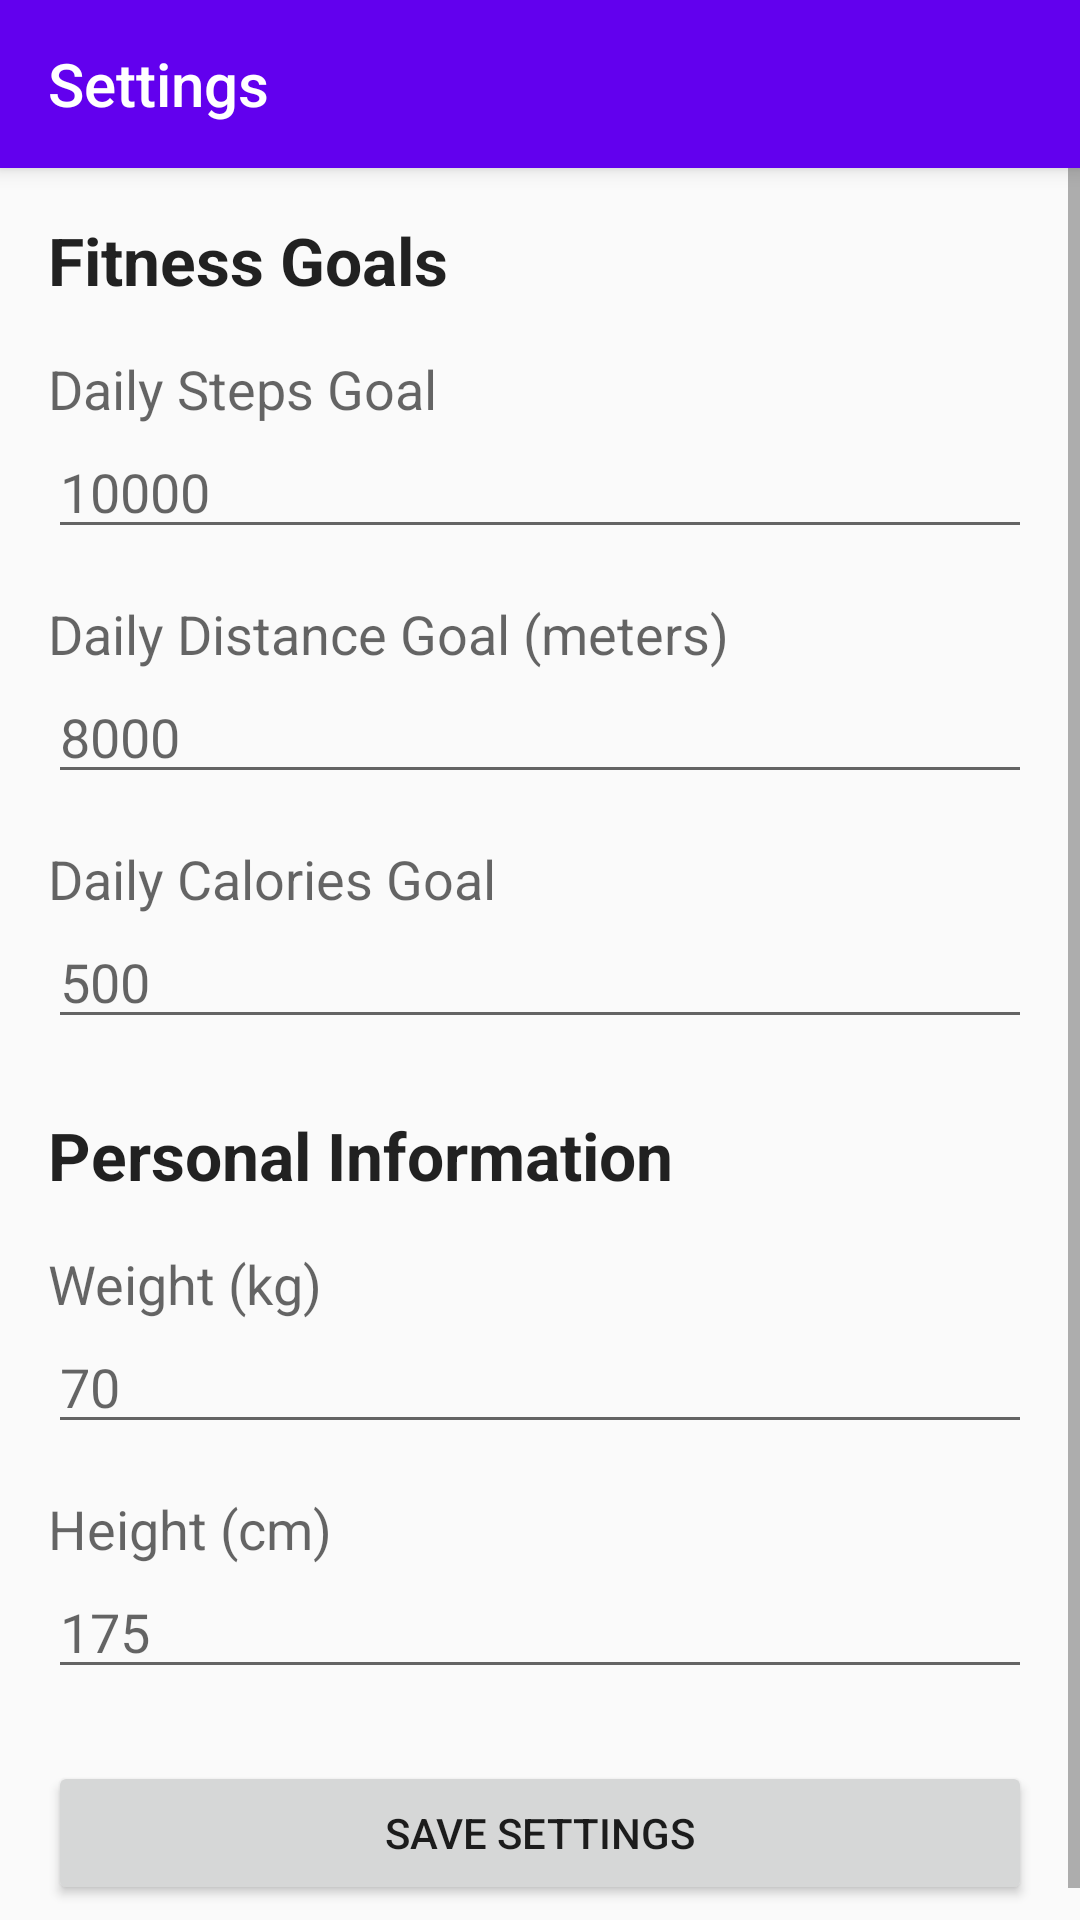

Layout XML and referenced resources for this Android screen:
<!-- AndroidManifest.xml: application theme Theme.FitnessTracker -->
<!-- res/layout/activity_settings.xml -->
<?xml version="1.0" encoding="utf-8"?>
<androidx.constraintlayout.widget.ConstraintLayout xmlns:android="http://schemas.android.com/apk/res/android"
    xmlns:app="http://schemas.android.com/apk/res-auto"
    xmlns:tools="http://schemas.android.com/tools"
    android:layout_width="match_parent"
    android:layout_height="match_parent"
    tools:context=".SettingsActivity">

    <androidx.appcompat.widget.Toolbar
        android:id="@+id/toolbar"
        android:layout_width="match_parent"
        android:layout_height="?attr/actionBarSize"
        android:background="@color/design_default_color_primary"
        android:elevation="4dp"
        android:theme="@style/ThemeOverlay.AppCompat.Dark.ActionBar"
        app:layout_constraintTop_toTopOf="parent"
        app:popupTheme="@style/ThemeOverlay.AppCompat.Light"
        app:title="Settings" />

    <ScrollView
        android:layout_width="match_parent"
        android:layout_height="0dp"
        app:layout_constraintBottom_toBottomOf="parent"
        app:layout_constraintTop_toBottomOf="@id/toolbar">

        <LinearLayout
            android:layout_width="match_parent"
            android:layout_height="wrap_content"
            android:orientation="vertical"
            android:padding="16dp">

            <TextView
                android:layout_width="match_parent"
                android:layout_height="wrap_content"
                android:text="Fitness Goals"
                android:textAppearance="@style/TextAppearance.AppCompat.Large"
                android:textStyle="bold" />

            
            <TextView
                android:layout_width="match_parent"
                android:layout_height="wrap_content"
                android:layout_marginTop="16dp"
                android:text="Daily Steps Goal"
                android:textAppearance="@style/TextAppearance.AppCompat.Medium" />

            <EditText
                android:id="@+id/editStepsGoal"
                android:layout_width="match_parent"
                android:layout_height="wrap_content"
                android:hint="10000"
                android:inputType="number" />

            
            <TextView
                android:layout_width="match_parent"
                android:layout_height="wrap_content"
                android:layout_marginTop="16dp"
                android:text="Daily Distance Goal (meters)"
                android:textAppearance="@style/TextAppearance.AppCompat.Medium" />

            <EditText
                android:id="@+id/editDistanceGoal"
                android:layout_width="match_parent"
                android:layout_height="wrap_content"
                android:hint="8000"
                android:inputType="number" />

            
            <TextView
                android:layout_width="match_parent"
                android:layout_height="wrap_content"
                android:layout_marginTop="16dp"
                android:text="Daily Calories Goal"
                android:textAppearance="@style/TextAppearance.AppCompat.Medium" />

            <EditText
                android:id="@+id/editCaloriesGoal"
                android:layout_width="match_parent"
                android:layout_height="wrap_content"
                android:hint="500"
                android:inputType="number" />

            
            <TextView
                android:layout_width="match_parent"
                android:layout_height="wrap_content"
                android:layout_marginTop="24dp"
                android:text="Personal Information"
                android:textAppearance="@style/TextAppearance.AppCompat.Large"
                android:textStyle="bold" />

            
            <TextView
                android:layout_width="match_parent"
                android:layout_height="wrap_content"
                android:layout_marginTop="16dp"
                android:text="Weight (kg)"
                android:textAppearance="@style/TextAppearance.AppCompat.Medium" />

            <EditText
                android:id="@+id/editWeight"
                android:layout_width="match_parent"
                android:layout_height="wrap_content"
                android:hint="70"
                android:inputType="numberDecimal" />

            
            <TextView
                android:layout_width="match_parent"
                android:layout_height="wrap_content"
                android:layout_marginTop="16dp"
                android:text="Height (cm)"
                android:textAppearance="@style/TextAppearance.AppCompat.Medium" />

            <EditText
                android:id="@+id/editHeight"
                android:layout_width="match_parent"
                android:layout_height="wrap_content"
                android:hint="175"
                android:inputType="number" />

            <Button
                android:id="@+id/buttonSave"
                android:layout_width="match_parent"
                android:layout_height="wrap_content"
                android:layout_marginTop="24dp"
                android:text="Save Settings" />

        </LinearLayout>
    </ScrollView>

</androidx.constraintlayout.widget.ConstraintLayout>
<!-- resources referenced by this layout -->
<resources>
  <color name="design_default_color_primary">#6200EE</color>
  <style name="Theme.FitnessTracker" parent="Theme.AppCompat.Light.NoActionBar" />
</resources>
